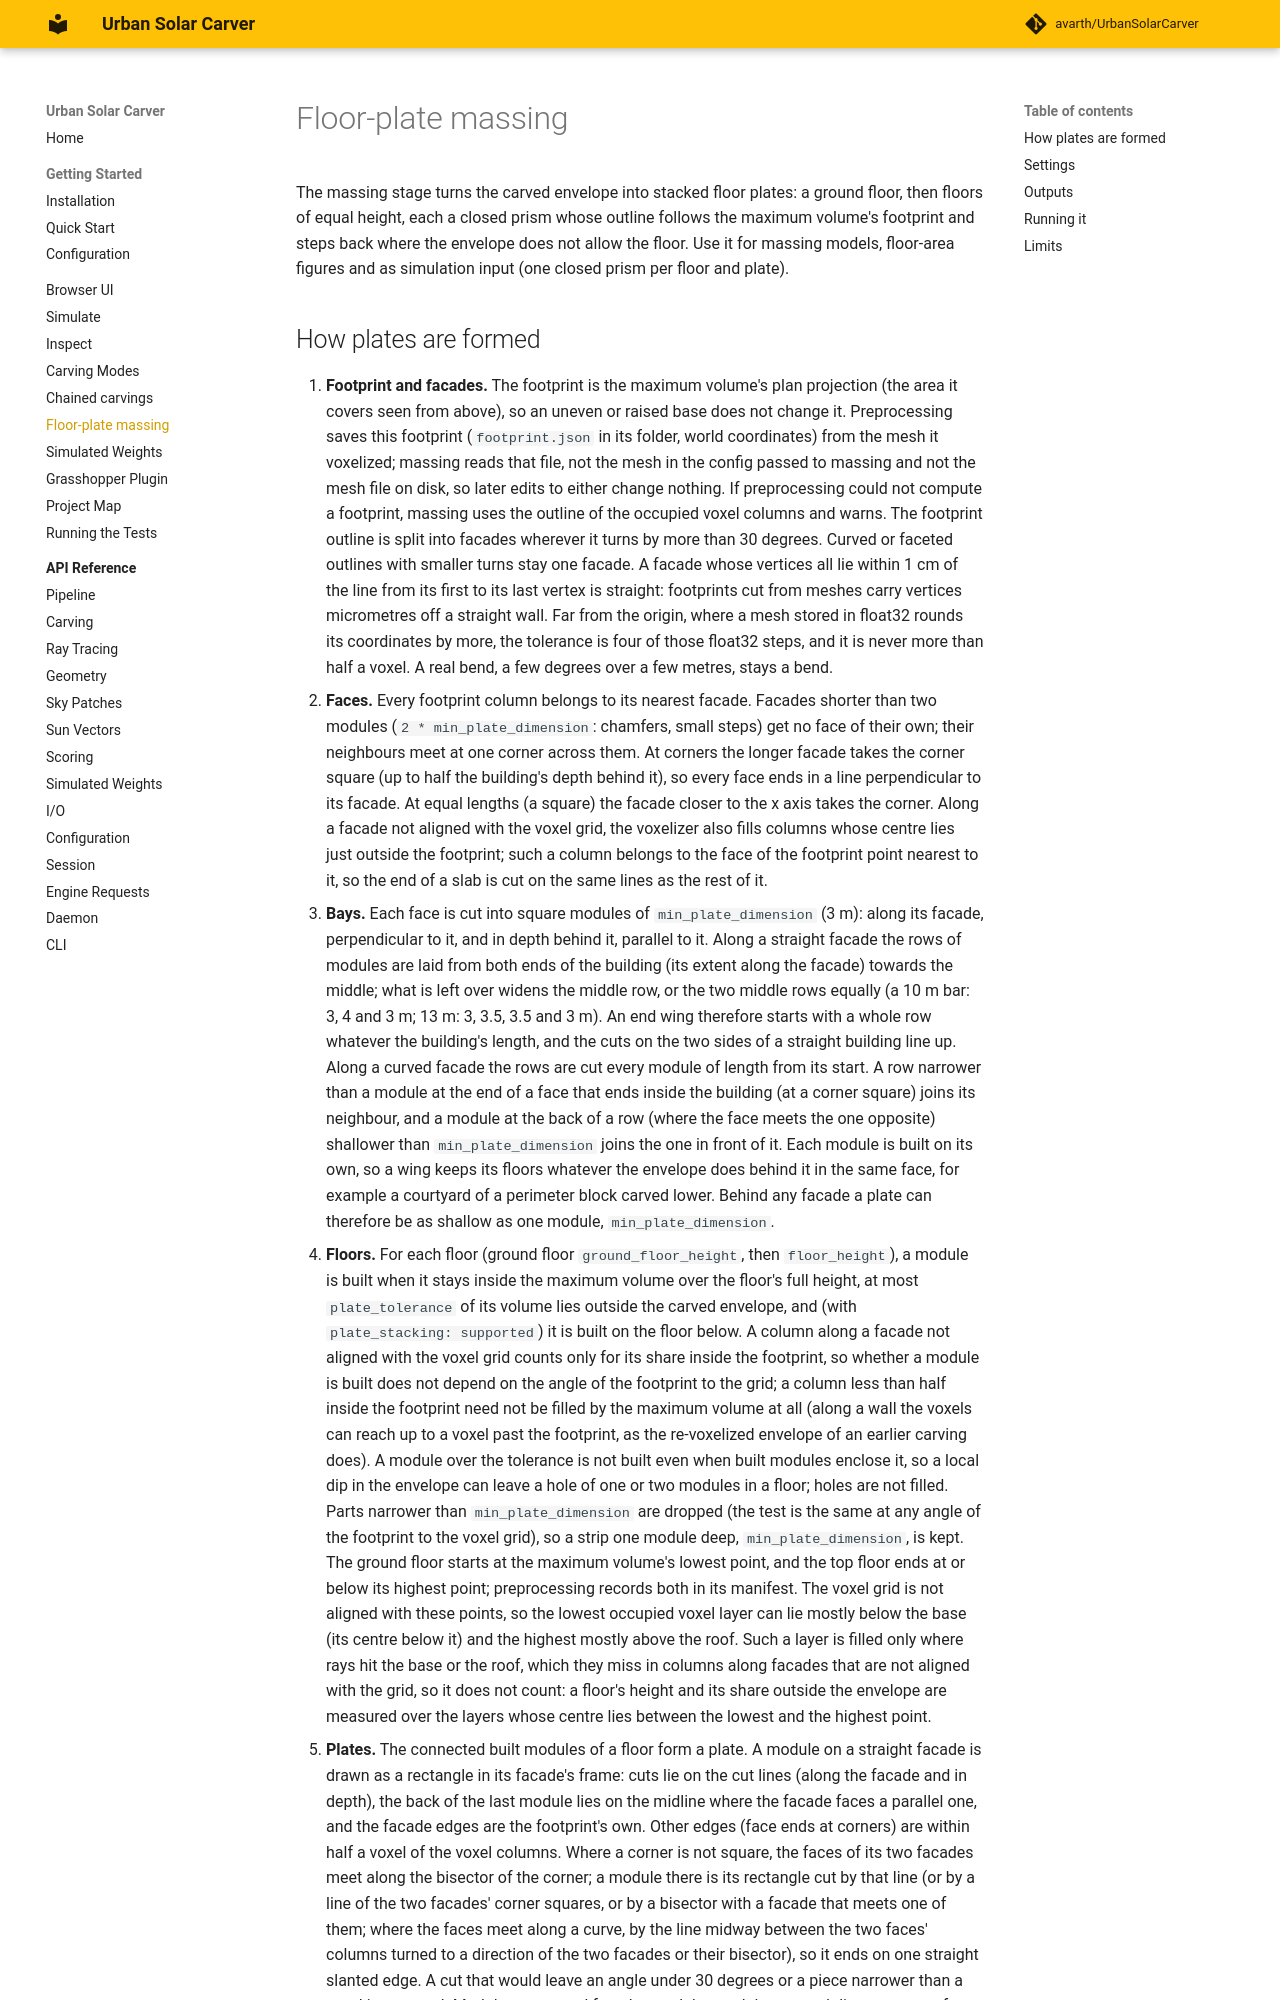

repository: avarth/UrbanSolarCarver · page: massing/index.html · generator: mkdocs

# Floor-plate massing

The massing stage turns the carved envelope into stacked floor plates: a
ground floor, then floors of equal height, each a closed prism whose outline
follows the maximum volume's footprint and steps back where the envelope does
not allow the floor. Use it for massing models, floor-area figures and as
simulation input (one closed prism per floor and plate).
